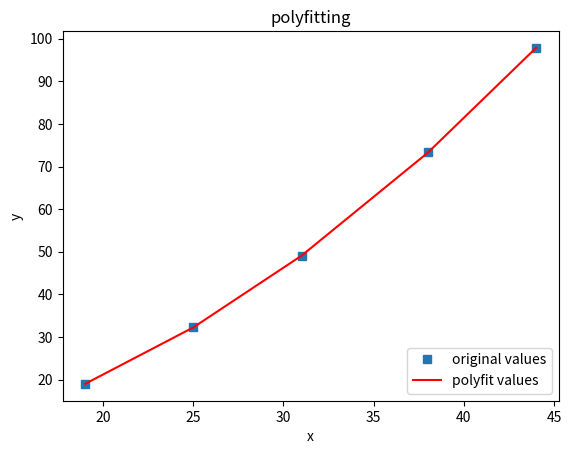

Python code for this plot:
import numpy as np
import matplotlib.pyplot as plt

#定义x、y散点坐标——你自己的数据
x = [19,25,31,38,44]
x = np.array(x)
print('x is :\n',x)
num = [19,32.3,49,73.3,97.8]
y = np.array(num)

my_rho = np.corrcoef(x, y)

print("rho is:")
print(my_rho)
print('y is :\n',y)

#用n次多项式拟合，此处n = 3，设置为3-7都比较合理，视案例复杂度以及需求而定
f1 = np.polyfit(x, y, 2)
print('f1 is :\n',f1)

#拟合y值
yvals = np.polyval(f1, x)
print('yvals is :\n',yvals)

#绘图
plot1 = plt.plot(x, y, 's',label='original values')
plot2 = plt.plot(x, yvals, 'r',label='polyfit values')
plt.xlabel('x')
plt.ylabel('y')
plt.legend(loc=4) #指定legend的位置右下角
plt.title('polyfitting')
plt.show()
